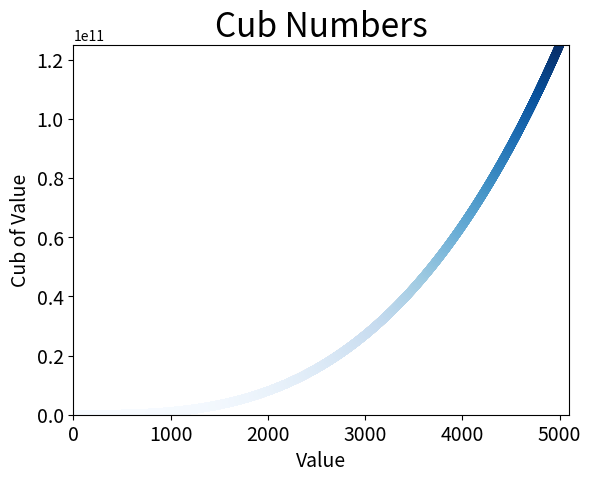

The matplotlib source for this figure:
import matplotlib.pyplot as plt

x_values = list(range(5001))
y_values = [x**3 for x in x_values]

plt.scatter(x_values, y_values, c=y_values, cmap=plt.cm.Blues, edgecolor='none', s=40)

# Define o título do gráfico e nomeia os eixos
plt.title("Cub Numbers", fontsize=24)
plt.xlabel("Value", fontsize=14)
plt.ylabel("Cub of Value", fontsize=14)

# Define o tamanho dos rótulos das marcações
plt.tick_params(axis='both', which='major', labelsize=14)

# Define o intervalo para cada eixo
plt.axis ([0,5100,0,125000000000])

plt.show()
